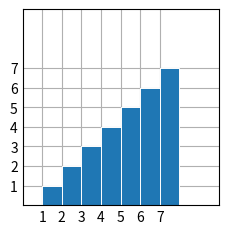

Write the Python code that produced this figure.
import matplotlib.pyplot as plt
import numpy as np

plt.style.use('_mpl-gallery')

# make data:
x = 0.5 + np.arange(8)
y = list(range(8))

# plot
fig, ax = plt.subplots()

ax.bar(x, y, width=1, edgecolor="white", linewidth=0.7)

ax.set(xlim=(0, 10), xticks=np.arange(1, 8),
       ylim=(0, 10), yticks=np.arange(1, 8))

plt.show()